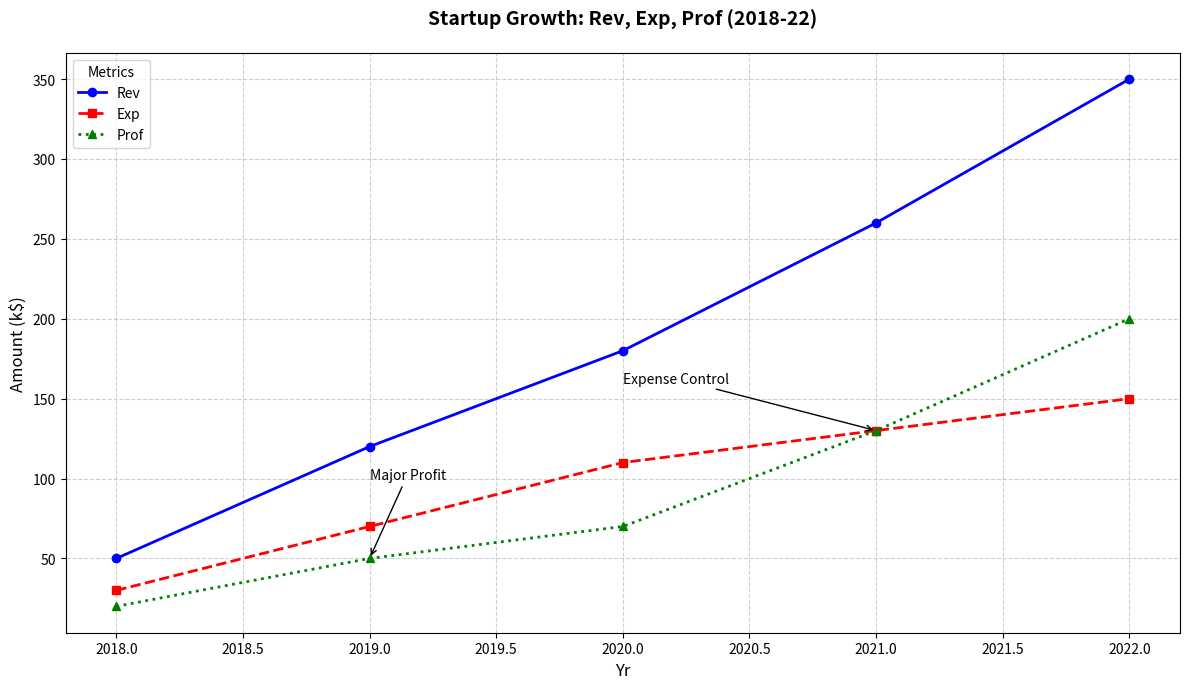

Generate this figure with matplotlib:
import matplotlib.pyplot as plt
import numpy as np

years = np.arange(2018, 2023)
revenue = np.array([50, 120, 180, 260, 350])
expenses = np.array([30, 70, 110, 130, 150])
profit = revenue - expenses

fig, ax = plt.subplots(figsize=(12, 7))

ax.plot(years, revenue, marker='o', linestyle='-', linewidth=2, color='blue', label='Rev')
ax.plot(years, expenses, marker='s', linestyle='--', linewidth=2, color='red', label='Exp')
ax.plot(years, profit, marker='^', linestyle=':', linewidth=2, color='green', label='Prof')

ax.set_xlabel('Yr', fontsize=12)
ax.set_ylabel('Amount (k$)', fontsize=12)
ax.set_title("Startup Growth: Rev, Exp, Prof (2018-22)", fontsize=14, fontweight='bold', pad=20)

ax.legend(title='Metrics', loc='upper left', fontsize=10)
ax.grid(True, linestyle='--', alpha=0.6)

ax.annotate('Major Profit', xy=(2019, profit[1]), xytext=(2019, profit[1] + 50),
            arrowprops=dict(facecolor='black', arrowstyle='->'), fontsize=10)
ax.annotate('Expense Control', xy=(2021, expenses[3]), xytext=(2020, expenses[3] + 30),
            arrowprops=dict(facecolor='black', arrowstyle='->'), fontsize=10)

plt.tight_layout()
plt.show()
